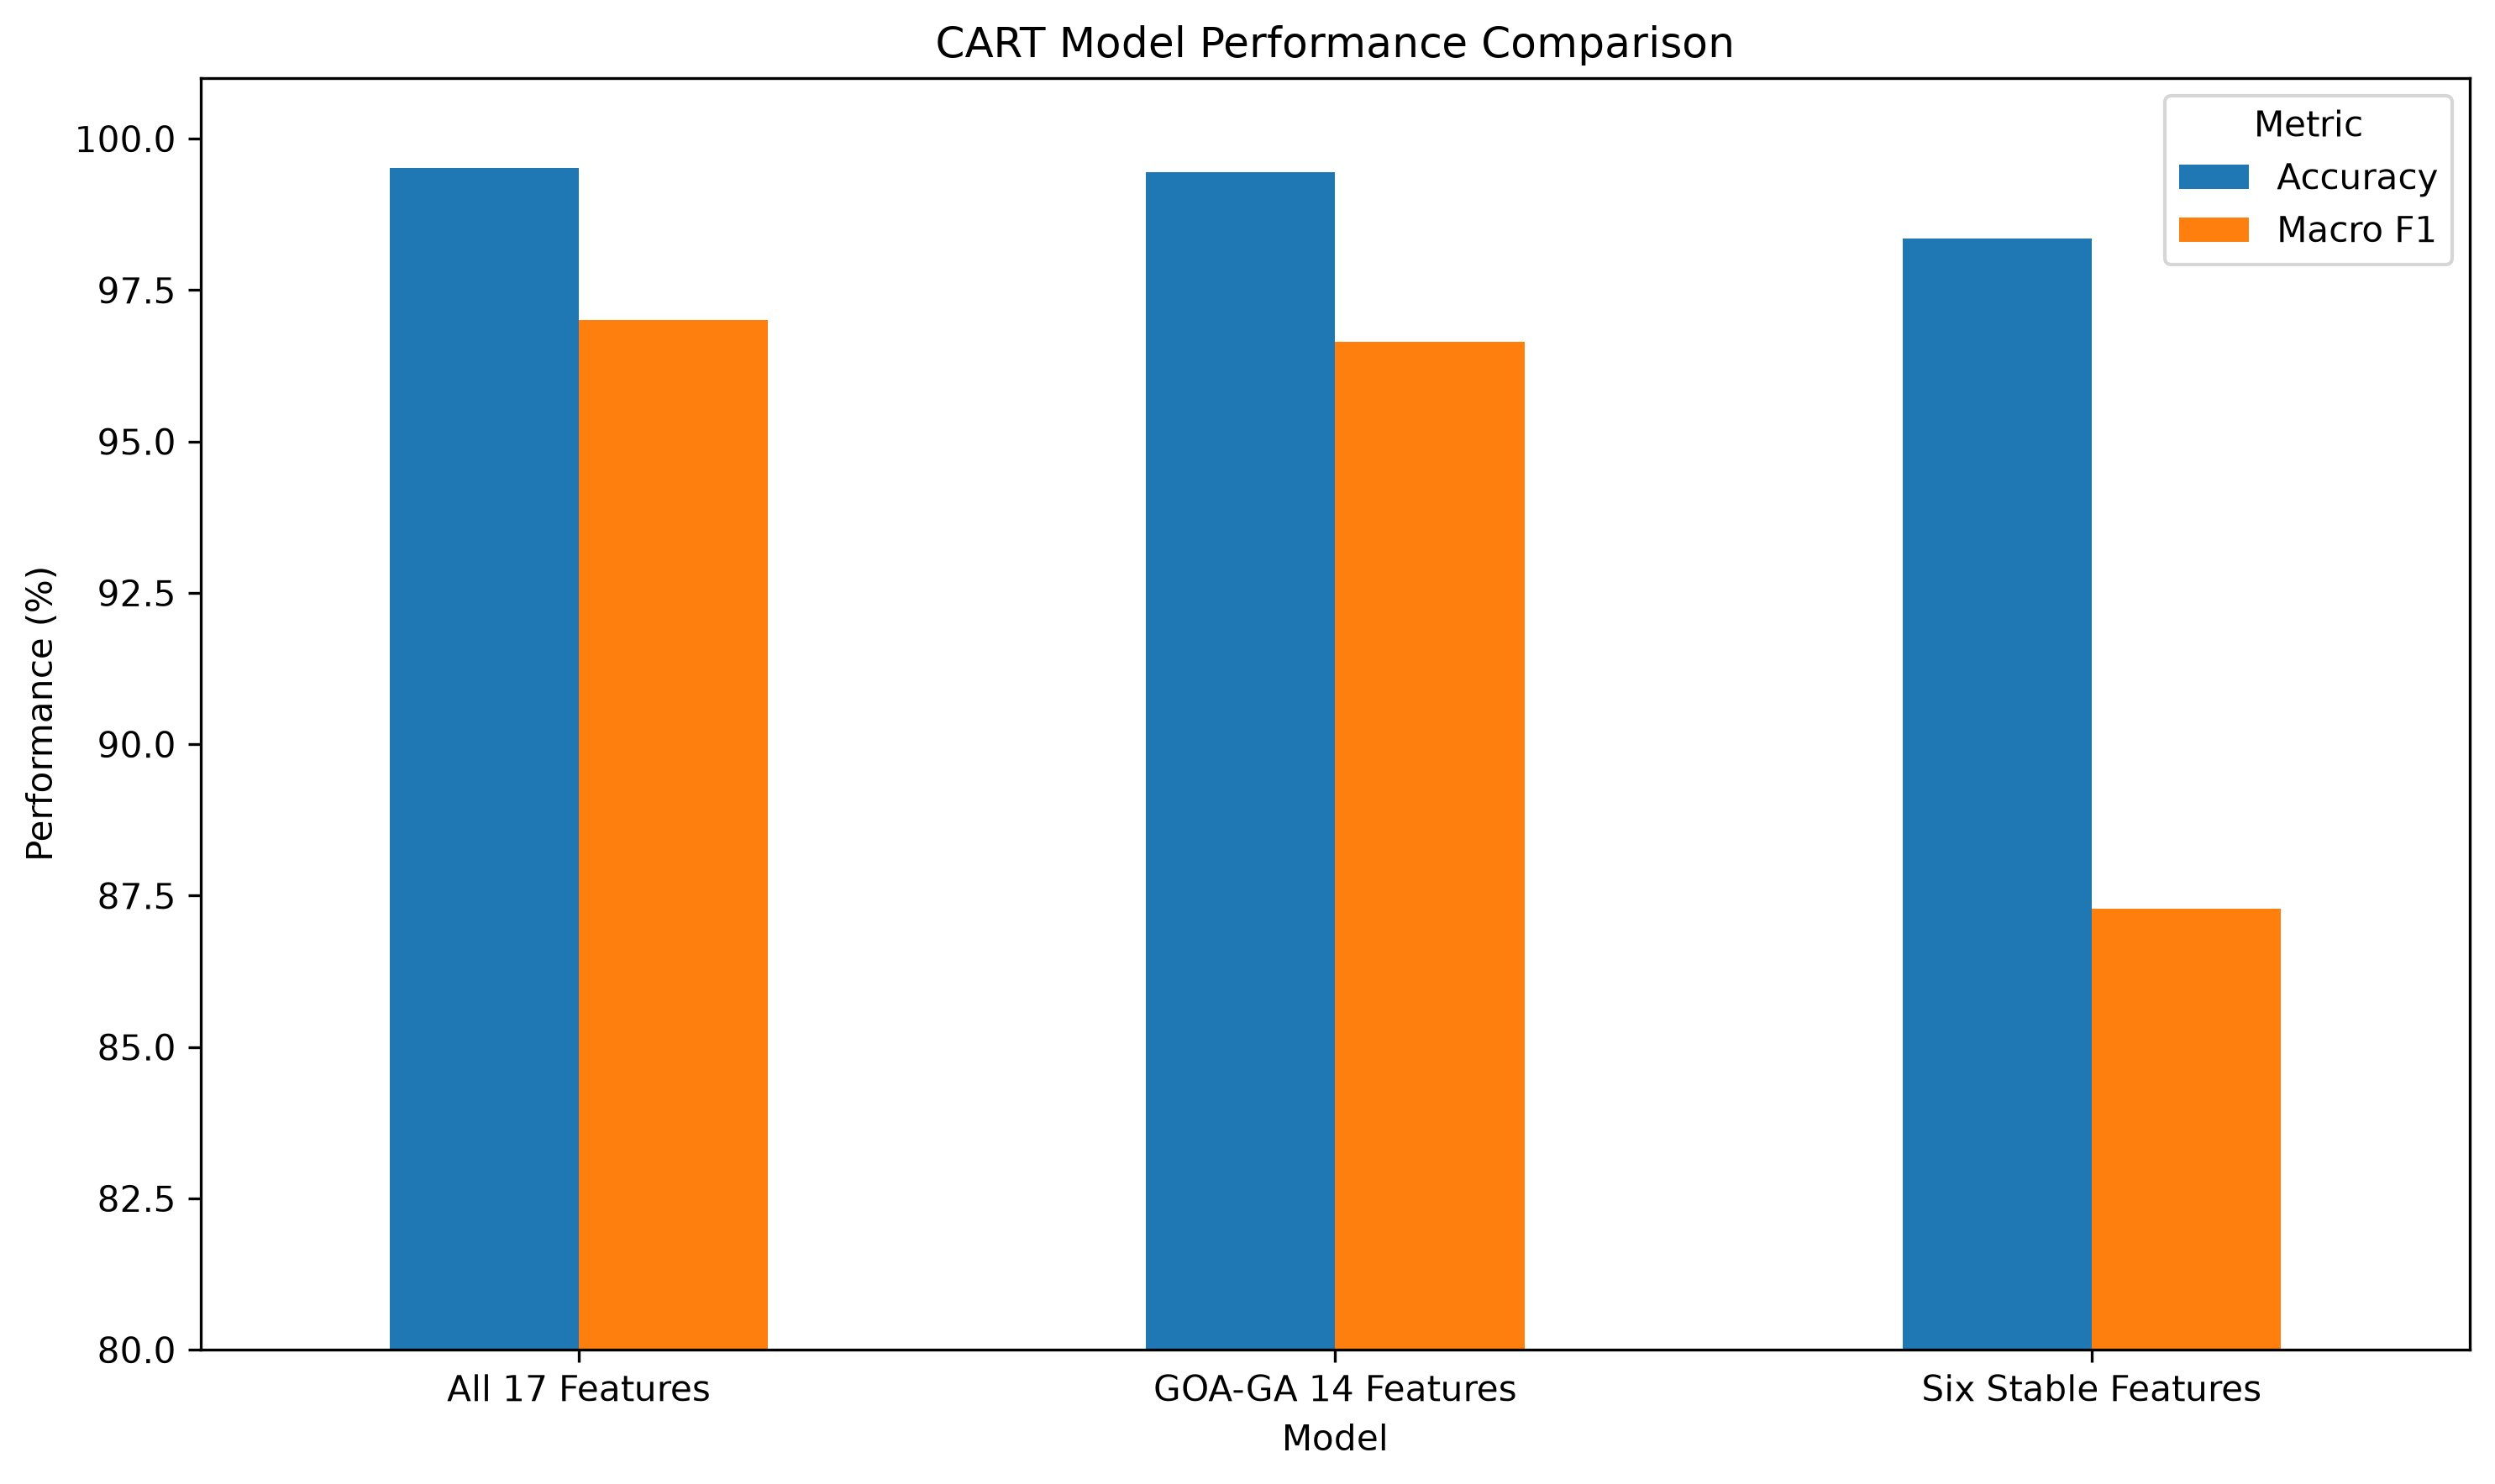

Data behind this chart, as committed beside it:
Model, Accuracy, Macro F1, Features
All 17 Features, 99.51, 97.0, 17
GOA-GA 14 Features, 99.45, 96.64, 14
Six Stable Features, 98.36, 87.28, 6
